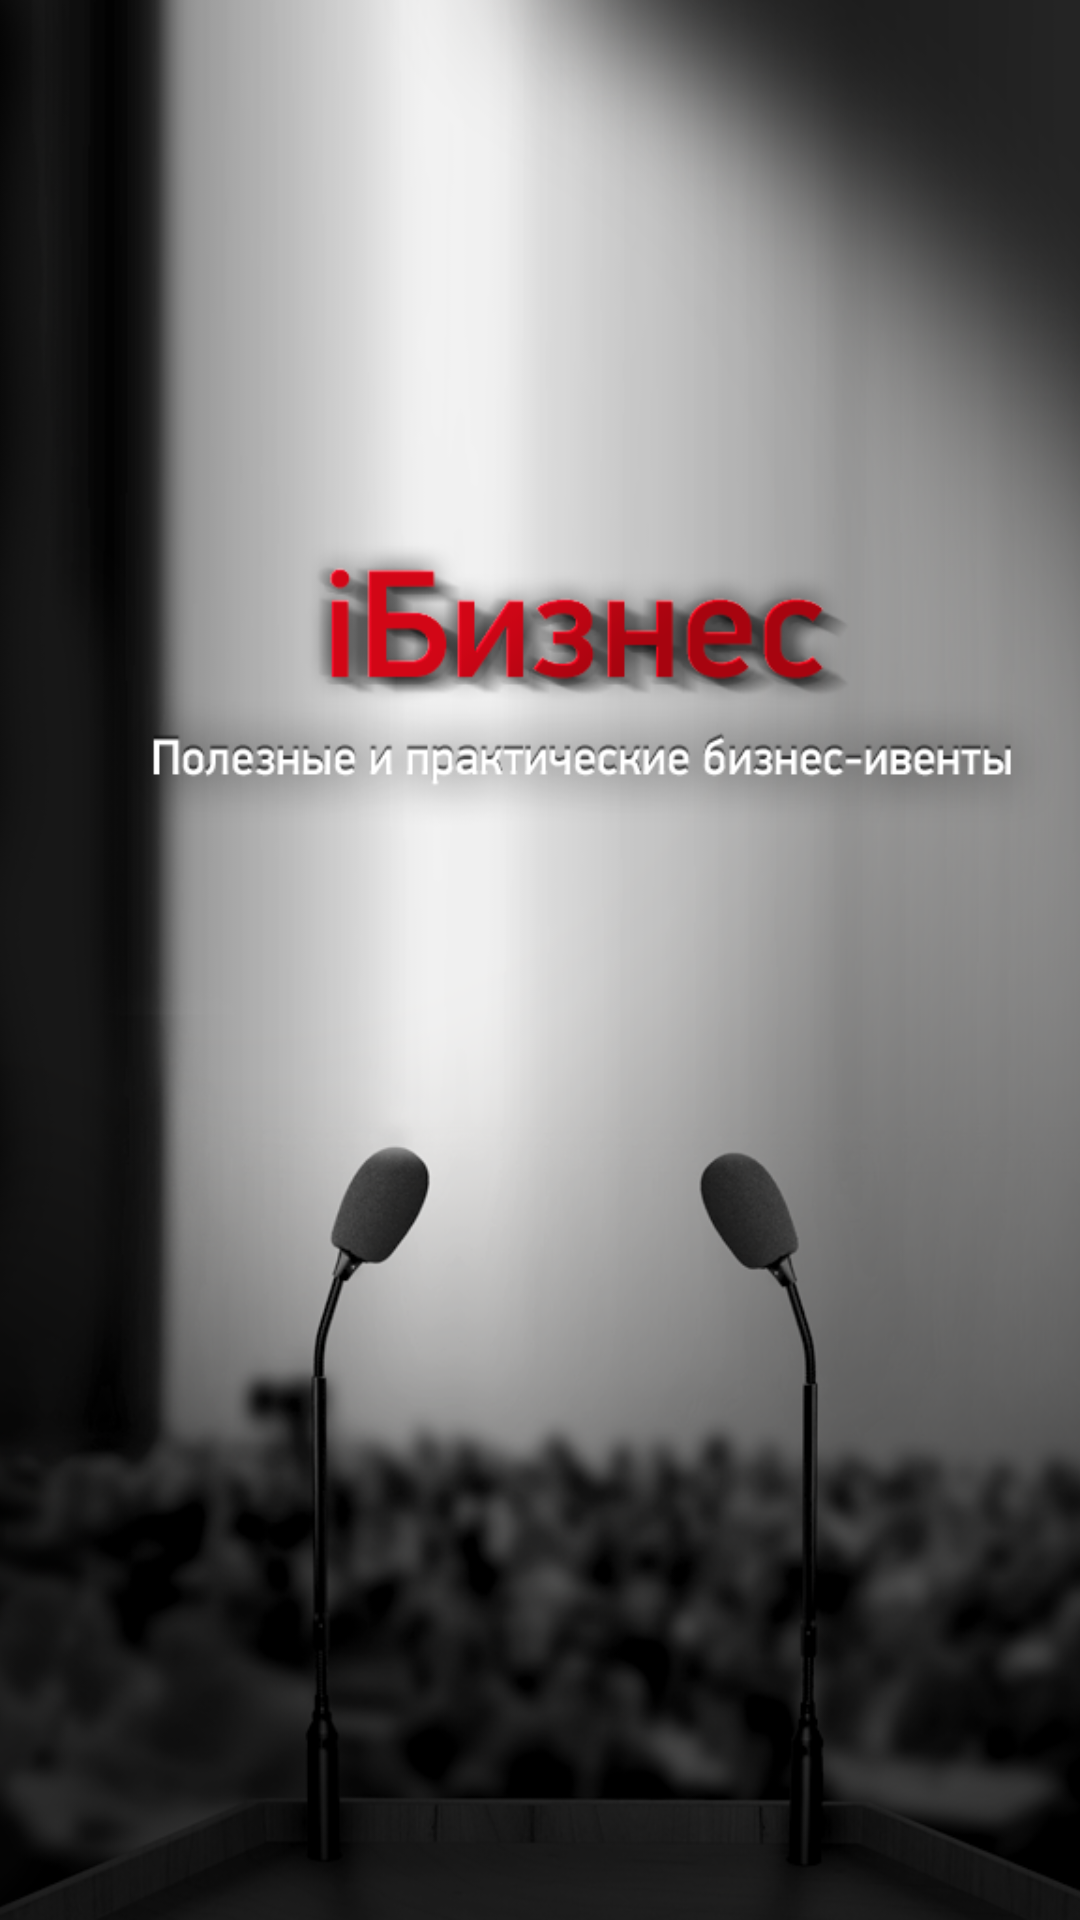

Layout XML and referenced resources for this Android screen:
<!-- AndroidManifest.xml: application theme Theme.Custom -->
<!-- res/layout/main.xml -->
<RelativeLayout xmlns:android="http://schemas.android.com/apk/res/android"
    xmlns:tools="http://schemas.android.com/tools"
    android:layout_width="match_parent"
    android:layout_height="match_parent"
    android:background="@color/white" >

    <ImageView
        android:id="@+id/banner"
        android:layout_width="match_parent"
        android:layout_height="match_parent"
        android:layout_centerHorizontal="true"
        android:layout_centerVertical="true"
        android:contentDescription="@string/banner"
        android:scaleType="centerCrop"
        android:src="@drawable/zastavka" />

    <ProgressBar
        android:id="@+id/loader"
        android:layout_width="wrap_content"
        android:layout_height="wrap_content"
        android:layout_centerHorizontal="true"
        android:layout_marginTop="10dp"
        android:visibility="invisible" />

</RelativeLayout>
<!-- resources referenced by this layout -->
<resources>
  <color name="white">#FFFFFF</color>
  <!-- drawable zastavka: png bitmap (drawable-hdpi, 238904 bytes) -->
  <string name="banner">Баннер</string>
  <style name="Theme.Custom" parent="@android:style/Theme.NoTitleBar">
  		<item name="android:windowContentOverlay">@null</item>
  	</style>
</resources>
